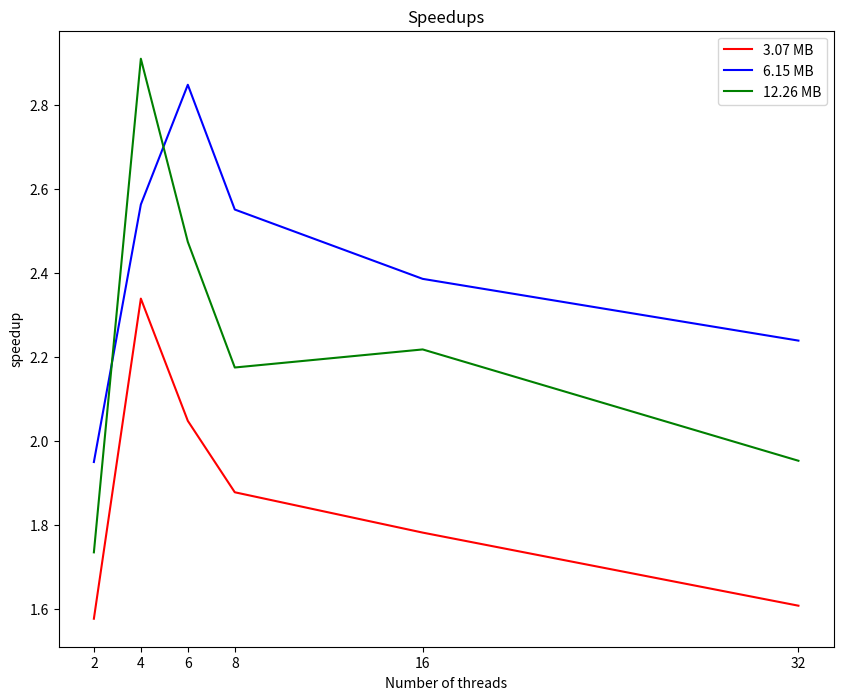

Recreate this plot in Python.
import matplotlib.pyplot as plt

threads = [2, 4, 6, 8, 16, 32]
speedups = {
   '3.07 MB': [1.577, 2.339, 2.048, 1.878, 1.782, 1.608],
   '6.15 MB': [1.95, 2.563, 2.848, 2.551, 2.386, 2.239],
   '12.26 MB': [1.735, 2.91, 2.474, 2.175, 2.218, 1.953]
}
colors = ['red', 'blue', 'green', 'yellow', 'orange', 'purple']

plt.figure(figsize=(10, 8))

for key, speedup, index in zip(speedups.keys(), speedups.values(), range(len(speedups))):
    plt.plot(threads, speedup, label=key, color=colors[index])

plt.title('Speedups')
plt.xlabel('Number of threads')
plt.xticks(threads)
plt.ylabel('speedup')
plt.legend()

plt.show()
